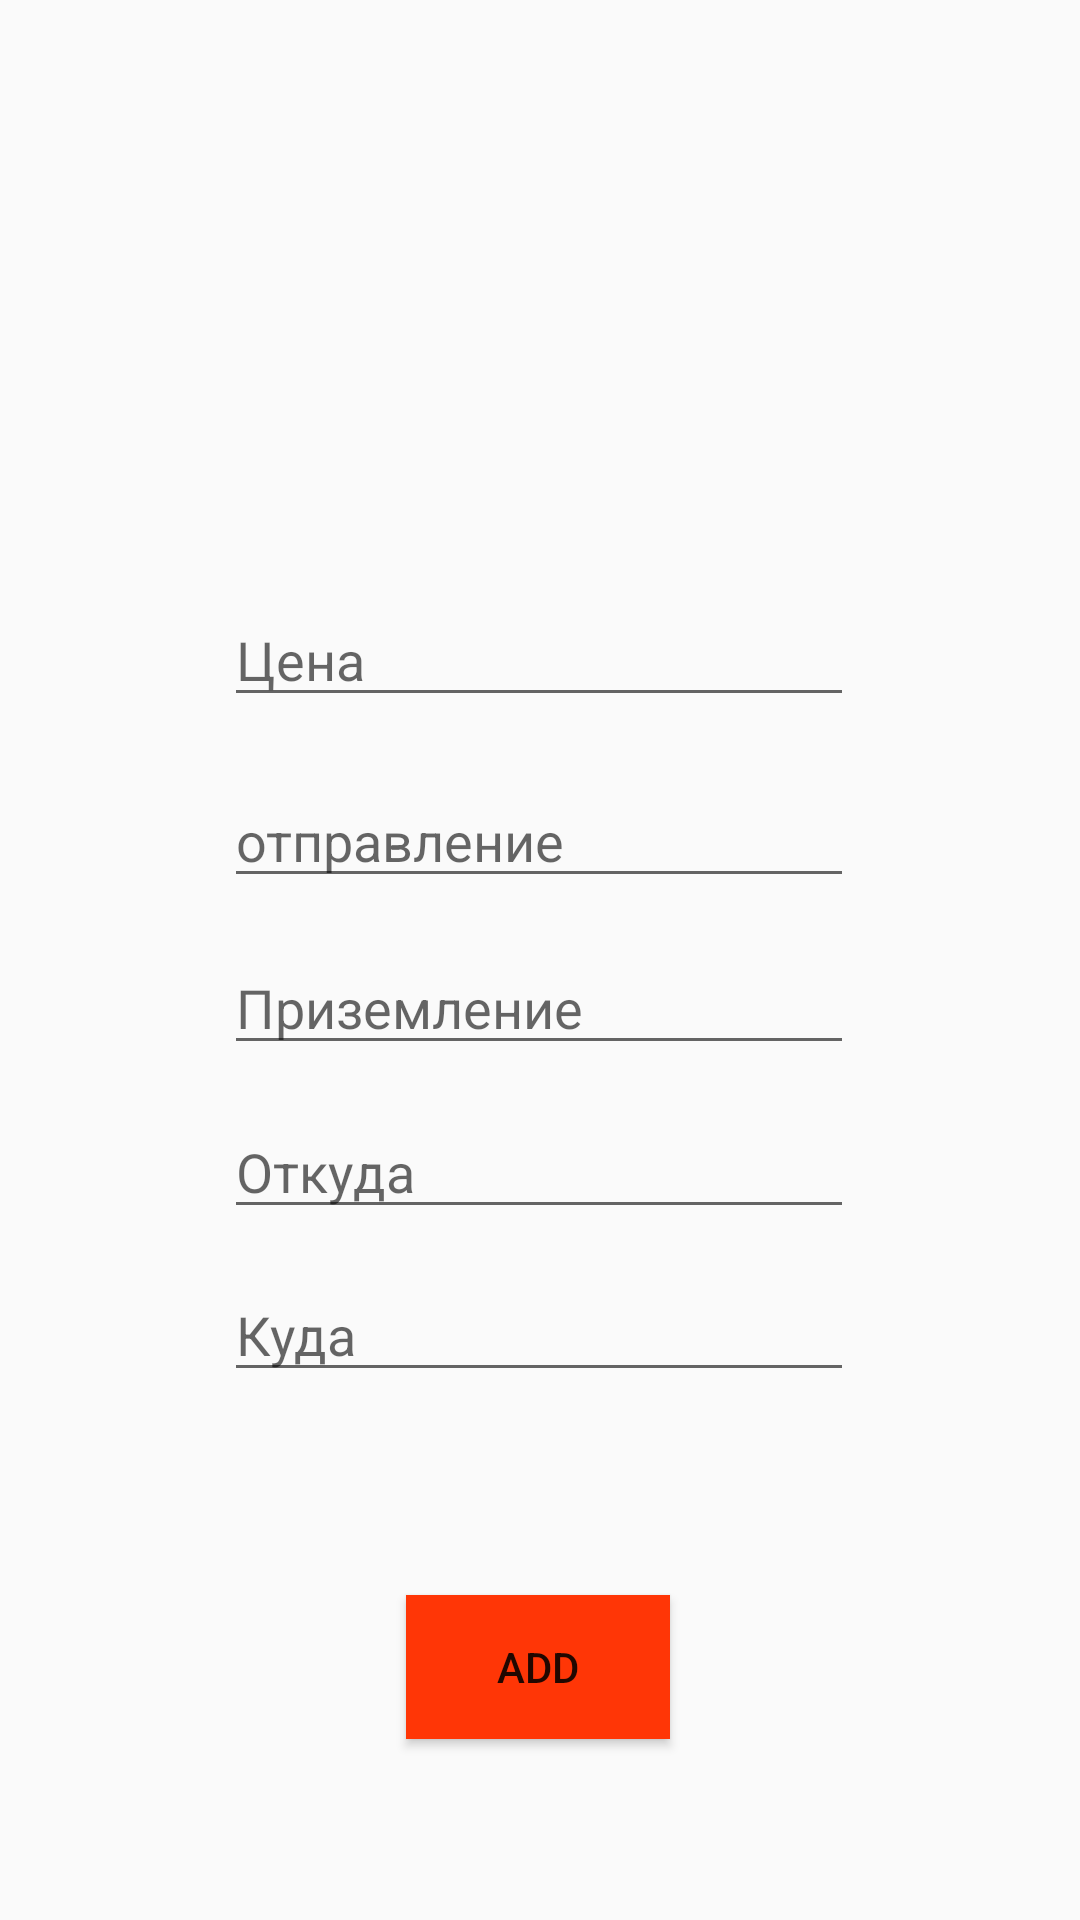

This screen was rendered from an Android layout file. Write that file and the resources it references.
<!-- AndroidManifest.xml: application theme Theme.AppCompat.DayNight.NoActionBar -->
<!-- res/layout/activity_add__flight.xml -->
<?xml version="1.0" encoding="utf-8"?>
<androidx.constraintlayout.widget.ConstraintLayout xmlns:android="http://schemas.android.com/apk/res/android"
    xmlns:app="http://schemas.android.com/apk/res-auto"
    xmlns:tools="http://schemas.android.com/tools"
    android:layout_width="match_parent"
    android:layout_height="match_parent"
    tools:context=".add__flight">

    <EditText
        android:id="@+id/to_add"
        android:layout_width="wrap_content"
        android:layout_height="wrap_content"
        android:ems="10"
        android:hint="Куда"
        android:inputType="textPersonName"
        app:layout_constraintBottom_toBottomOf="parent"
        app:layout_constraintEnd_toEndOf="parent"
        app:layout_constraintHorizontal_bias="0.497"
        app:layout_constraintStart_toStartOf="parent"
        app:layout_constraintTop_toTopOf="parent"
        app:layout_constraintVertical_bias="0.706" />

    <EditText
        android:id="@+id/name_add"
        android:layout_width="wrap_content"
        android:layout_height="wrap_content"
        android:ems="10"
        android:hint="Цена"
        android:inputType="textPersonName"
        app:layout_constraintBottom_toBottomOf="parent"
        app:layout_constraintEnd_toEndOf="parent"
        app:layout_constraintHorizontal_bias="0.497"
        app:layout_constraintStart_toStartOf="parent"
        app:layout_constraintTop_toTopOf="parent"
        app:layout_constraintVertical_bias="0.33" />

    <EditText
        android:id="@+id/departure_add"
        android:layout_width="wrap_content"
        android:layout_height="wrap_content"
        android:ems="10"
        android:hint="отправление"
        android:inputType="textPersonName"
        app:layout_constraintBottom_toBottomOf="parent"
        app:layout_constraintEnd_toEndOf="parent"
        app:layout_constraintHorizontal_bias="0.497"
        app:layout_constraintStart_toStartOf="parent"
        app:layout_constraintTop_toTopOf="parent"
        app:layout_constraintVertical_bias="0.431" />

    <EditText
        android:id="@+id/landing_add"
        android:layout_width="wrap_content"
        android:layout_height="wrap_content"
        android:ems="10"
        android:hint="Приземление"
        android:inputType="textPersonName"
        app:layout_constraintBottom_toBottomOf="parent"
        app:layout_constraintEnd_toEndOf="parent"
        app:layout_constraintHorizontal_bias="0.497"
        app:layout_constraintStart_toStartOf="parent"
        app:layout_constraintTop_toTopOf="parent"
        app:layout_constraintVertical_bias="0.524" />

    <EditText
        android:id="@+id/from_add"
        android:layout_width="wrap_content"
        android:layout_height="wrap_content"
        android:ems="10"
        android:hint="Откуда"
        android:inputType="textPersonName"
        app:layout_constraintBottom_toBottomOf="parent"
        app:layout_constraintEnd_toEndOf="parent"
        app:layout_constraintHorizontal_bias="0.497"
        app:layout_constraintStart_toStartOf="parent"
        app:layout_constraintTop_toTopOf="parent"
        app:layout_constraintVertical_bias="0.615" />

    <ImageView
        android:id="@+id/image_add"
        android:layout_width="234dp"
        android:layout_height="180dp"
        app:layout_constraintBottom_toBottomOf="parent"
        app:layout_constraintEnd_toEndOf="parent"
        app:layout_constraintHorizontal_bias="0.497"
        app:layout_constraintStart_toStartOf="parent"
        app:layout_constraintTop_toTopOf="parent"
        app:layout_constraintVertical_bias="0.029"
        app:srcCompat="@drawable/logo" />

    <Button
        android:id="@+id/add"
        android:layout_width="wrap_content"
        android:layout_height="wrap_content"
        android:text="Add"
        app:layout_constraintBottom_toBottomOf="parent"
        app:layout_constraintEnd_toEndOf="parent"
        app:layout_constraintHorizontal_bias="0.498"
        app:layout_constraintStart_toStartOf="parent"
        app:layout_constraintTop_toTopOf="parent"
        android:background="#ff3606"
        app:layout_constraintVertical_bias="0.898" />

</androidx.constraintlayout.widget.ConstraintLayout>
<!-- resources referenced by this layout -->
<resources>

</resources>
